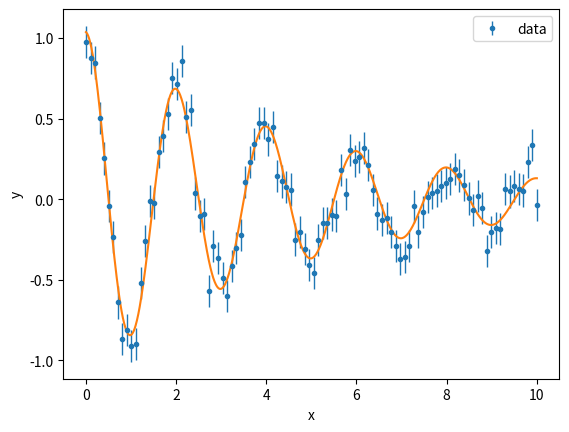

Source code (Python):
import numpy as np
import matplotlib.pyplot as plt
import scipy.optimize as spo

## NOTE: definiamo una funzione che si adatti ad un fit NON lineare
def f(x, A, tau, omega):
    return A * np.exp(-x / tau) * np.cos(omega * x)

x = np.linspace(0, 10, 100)
x_new = np.linspace(0, 10, 1000)
tau = 5
A = 1
omega =2 * np.pi / 2
sigma = .1

## NOTE: loc indica l'eventuale decentramento della distribuzione normale
y = f(x, A, tau, omega) + np.random.normal(loc = 0, scale = sigma, size = 100)

fig, ax = plt.subplots()
ax.errorbar(x, y, yerr = sigma * np.ones(100), elinewidth = 1, linewidth = 0, marker = '.', label = 'data')
ax.set_xlabel('x')
ax.set_ylabel('y')
plt.legend()

## NOTE:passiamo alla funzinìone quelli che crediamo essere parametri possibilie gli errori

p, cov = spo.curve_fit(f, x, y,  p0 = [A, tau, omega], sigma = sigma * np.ones(100))
ax.plot(x_new, f(x_new, p[0], p[1], p[2]), label = 'fit')

plt.show()
